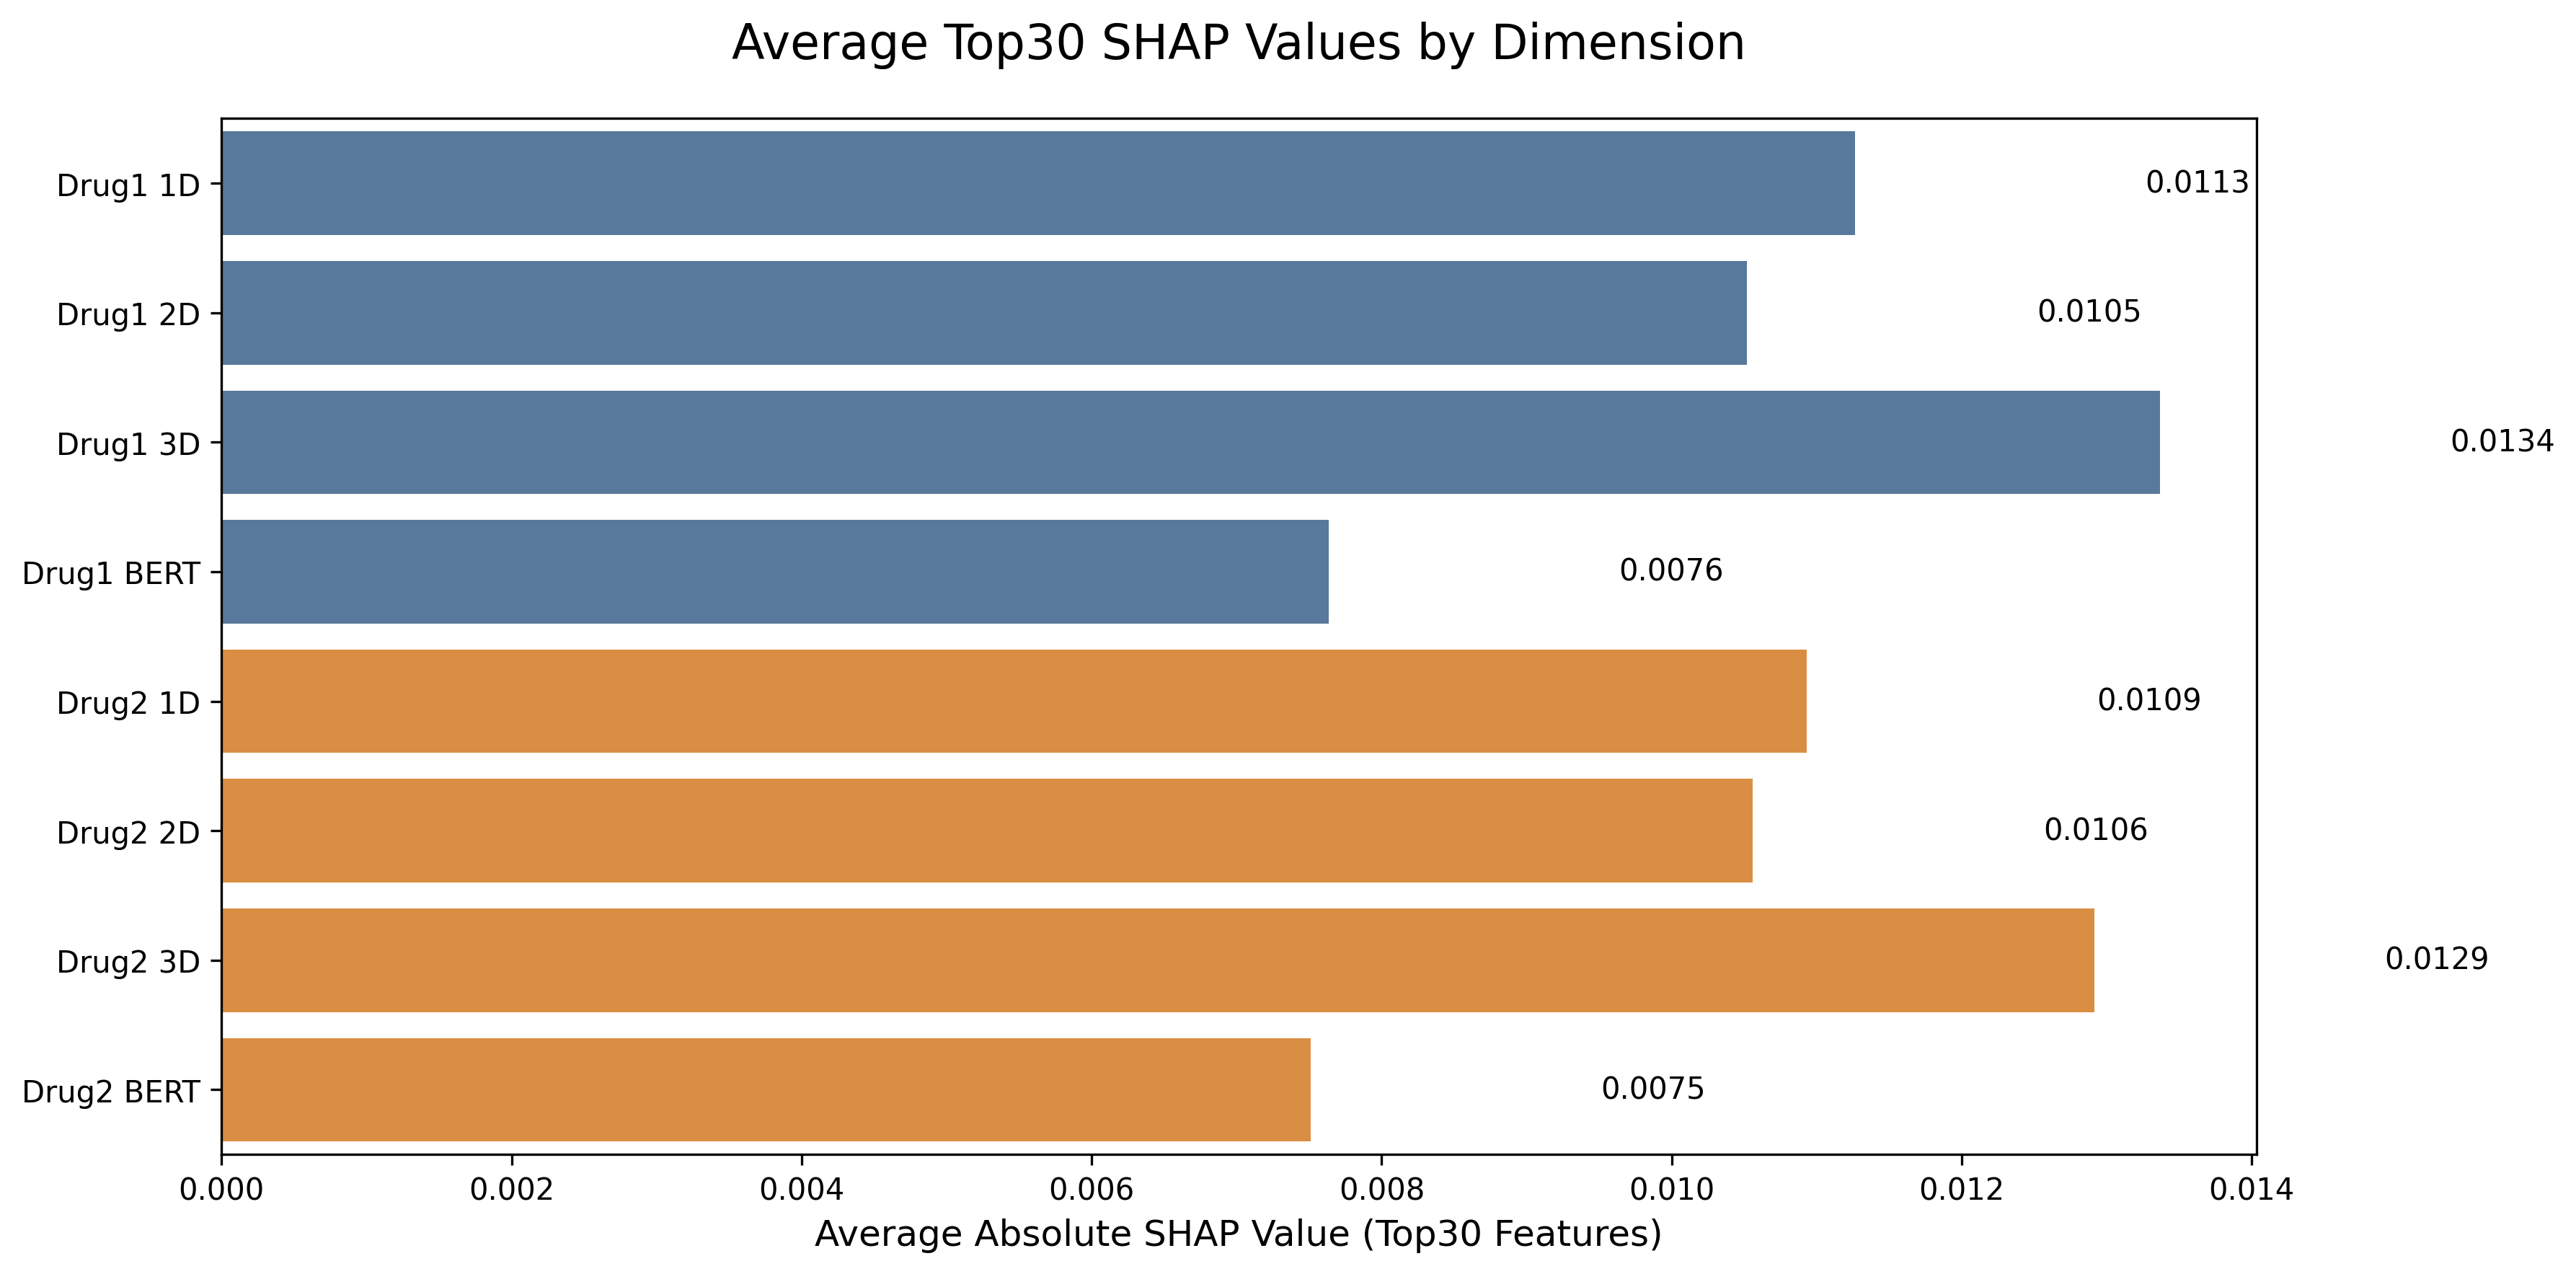

Data behind this chart, as committed beside it:
Dimension, Average_SHAP, Color, Drug
Drug1 1D, 0.01126, #4e79a7, Drug1
Drug1 2D, 0.01052, #4e79a7, Drug1
Drug1 3D, 0.01336, #4e79a7, Drug1
Drug1 BERT, 0.007634, #4e79a7, Drug1
Drug2 1D, 0.01093, #f28e2b, Drug2
Drug2 2D, 0.01056, #f28e2b, Drug2
Drug2 3D, 0.01292, #f28e2b, Drug2
Drug2 BERT, 0.00751, #f28e2b, Drug2
